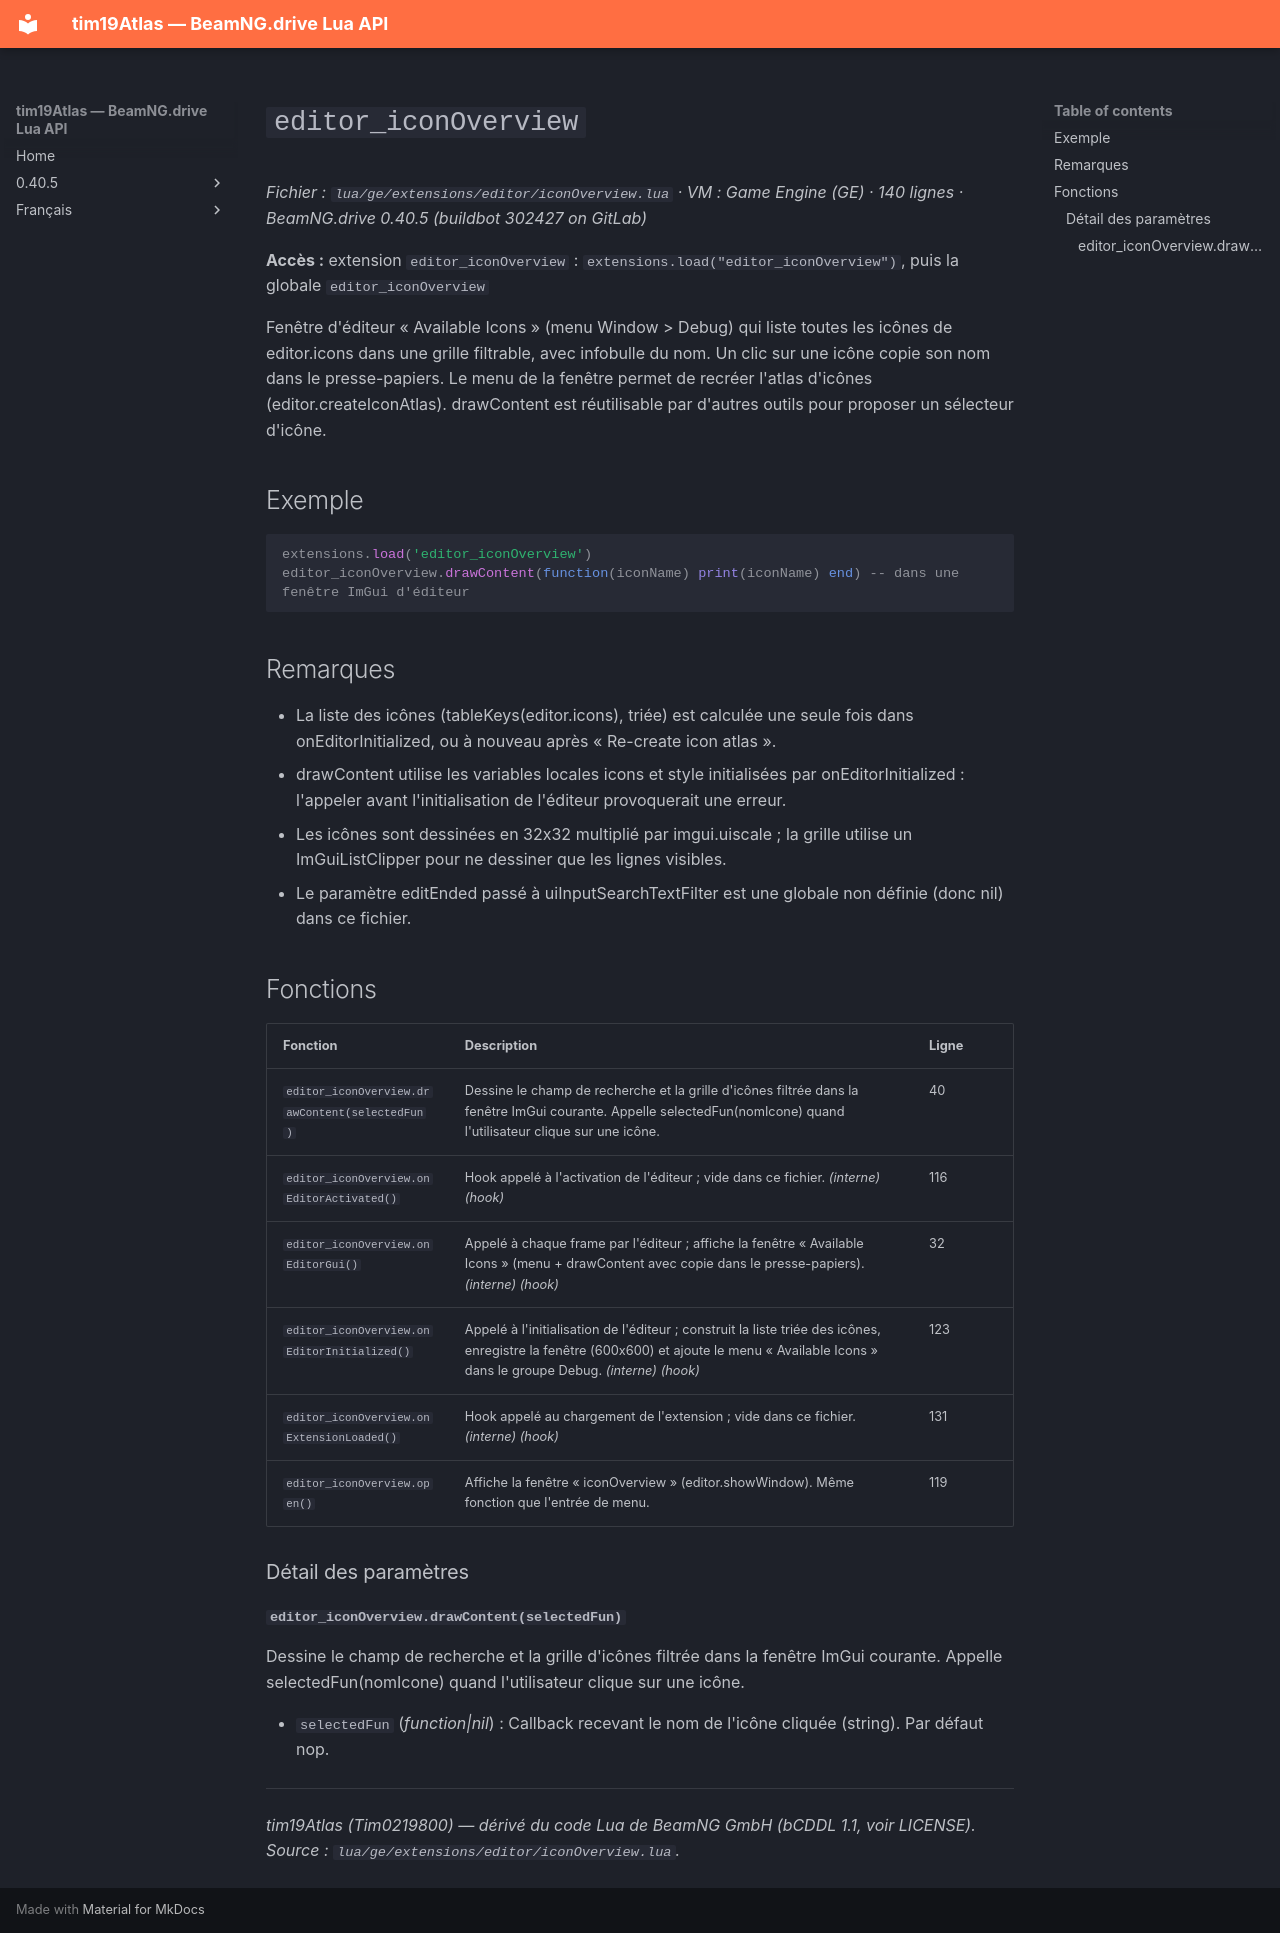

repository: Tim0219800/beamng-lua-atlas · page: fr/0.40.5/ge/extensions/editor/iconOverview.html · generator: mkdocs

# `editor_iconOverview`

*Fichier : `lua/ge/extensions/editor/iconOverview.lua` · VM : Game Engine (GE) · 140 lignes · BeamNG.drive 0.40.5 (buildbot 302427 on GitLab)*

**Accès :** extension `editor_iconOverview` : `extensions.load("editor_iconOverview")`, puis la globale `editor_iconOverview`

Fenêtre d'éditeur « Available Icons » (menu Window > Debug) qui liste toutes les icônes de editor.icons dans une grille filtrable, avec infobulle du nom. Un clic sur une icône copie son nom dans le presse-papiers. Le menu de la fenêtre permet de recréer l'atlas d'icônes (editor.createIconAtlas). drawContent est réutilisable par d'autres outils pour proposer un sélecteur d'icône.

## Exemple

```lua
extensions.load('editor_iconOverview')
editor_iconOverview.drawContent(function(iconName) print(iconName) end) -- dans une fenêtre ImGui d'éditeur
```

## Remarques

- La liste des icônes (tableKeys(editor.icons), triée) est calculée une seule fois dans onEditorInitialized, ou à nouveau après « Re-create icon atlas ».
- drawContent utilise les variables locales icons et style initialisées par onEditorInitialized : l'appeler avant l'initialisation de l'éditeur provoquerait une erreur.
- Les icônes sont dessinées en 32x32 multiplié par imgui.uiscale ; la grille utilise un ImGuiListClipper pour ne dessiner que les lignes visibles.
- Le paramètre editEnded passé à uiInputSearchTextFilter est une globale non définie (donc nil) dans ce fichier.

## Fonctions

| Fonction | Description | Ligne |
|---|---|---|
| `editor_iconOverview.drawContent(selectedFun)` | Dessine le champ de recherche et la grille d'icônes filtrée dans la fenêtre ImGui courante. Appelle selectedFun(nomIcone) quand l'utilisateur clique sur une icône. | 40 |
| `editor_iconOverview.onEditorActivated()` | Hook appelé à l'activation de l'éditeur ; vide dans ce fichier. *(interne)* *(hook)* | 116 |
| `editor_iconOverview.onEditorGui()` | Appelé à chaque frame par l'éditeur ; affiche la fenêtre « Available Icons » (menu + drawContent avec copie dans le presse-papiers). *(interne)* *(hook)* | 32 |
| `editor_iconOverview.onEditorInitialized()` | Appelé à l'initialisation de l'éditeur ; construit la liste triée des icônes, enregistre la fenêtre (600x600) et ajoute le menu « Available Icons » dans le groupe Debug. *(interne)* *(hook)* | 123 |
| `editor_iconOverview.onExtensionLoaded()` | Hook appelé au chargement de l'extension ; vide dans ce fichier. *(interne)* *(hook)* | 131 |
| `editor_iconOverview.open()` | Affiche la fenêtre « iconOverview » (editor.showWindow). Même fonction que l'entrée de menu. | 119 |

### Détail des paramètres

#### `editor_iconOverview.drawContent(selectedFun)`

Dessine le champ de recherche et la grille d'icônes filtrée dans la fenêtre ImGui courante. Appelle selectedFun(nomIcone) quand l'utilisateur clique sur une icône.

- `selectedFun` (*function|nil*) : Callback recevant le nom de l'icône cliquée (string). Par défaut nop.

---
*tim19Atlas (Tim0219800) — dérivé du code Lua de BeamNG GmbH (bCDDL 1.1, voir LICENSE). Source : `lua/ge/extensions/editor/iconOverview.lua`.*
